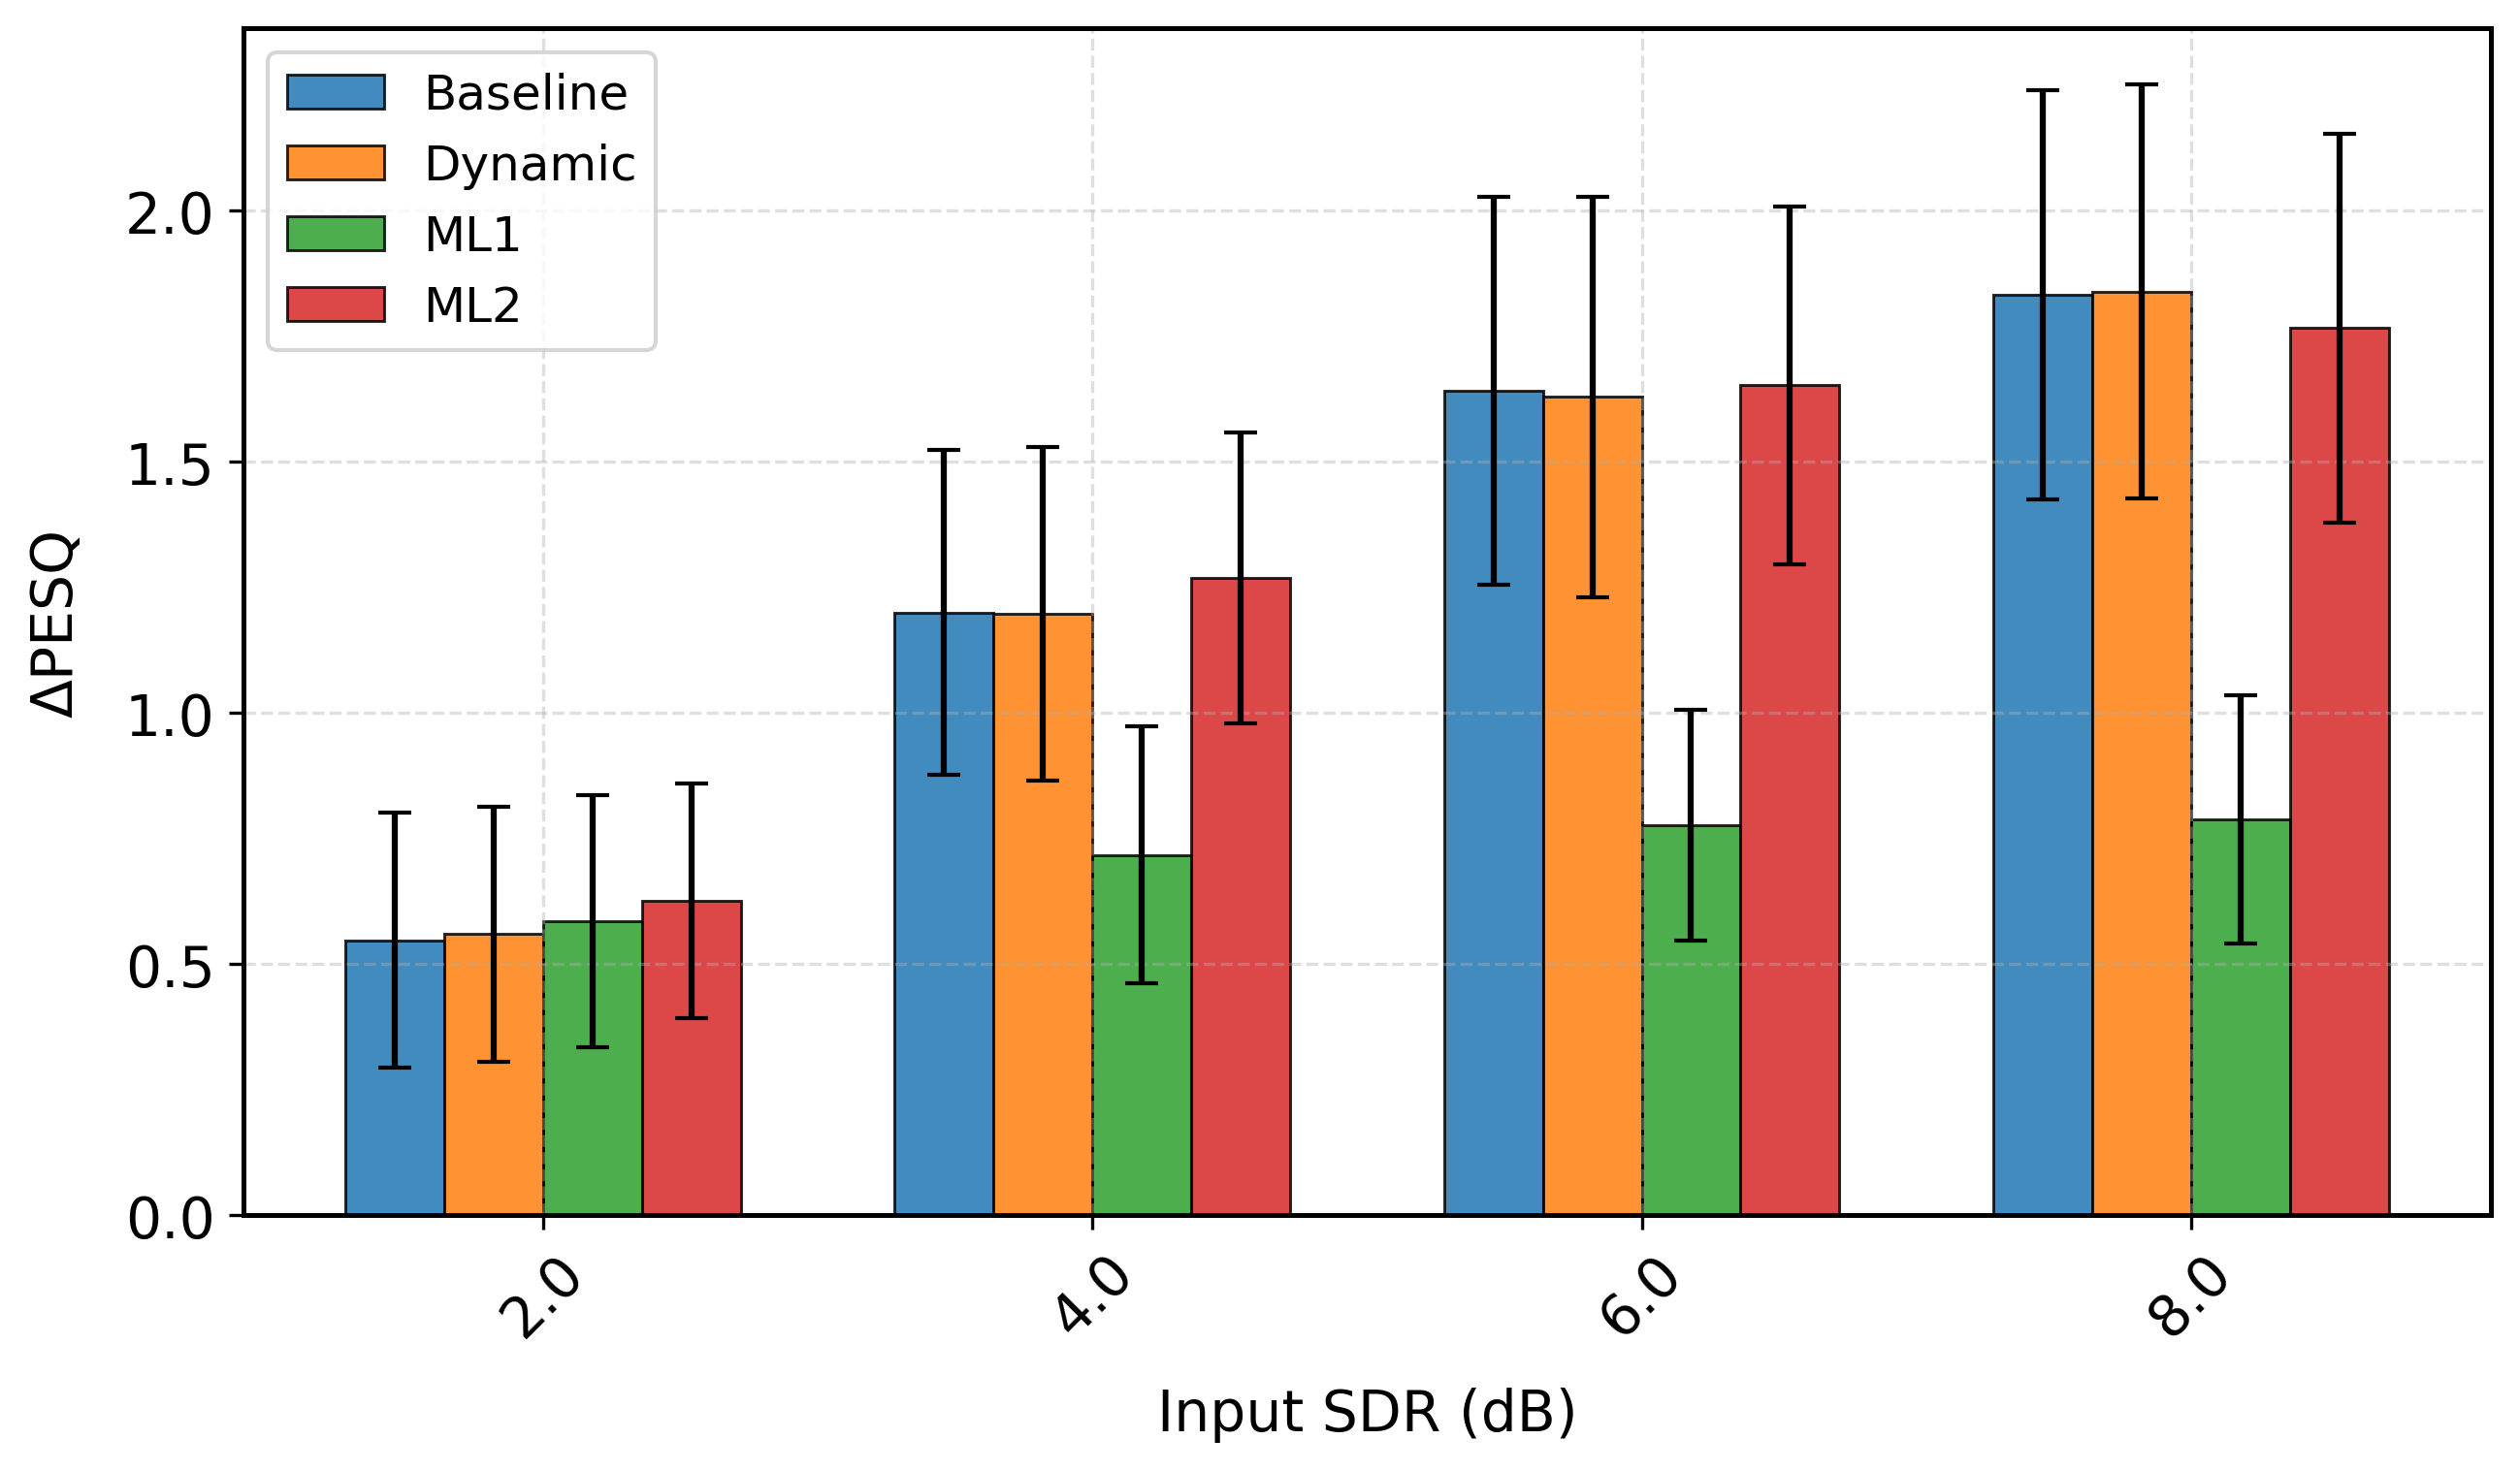

The data file committed next to this chart (first rows):
sdr_orig_rounded, mean, std, Model, Duration, Metric
2.0, 0.5472, 0.2541, Baseline, 4.0, delta_pesq
4.0, 1.2, 0.3235, Baseline, 4.0, delta_pesq
6.0, 1.642, 0.3858, Baseline, 4.0, delta_pesq
8.0, 1.832, 0.4071, Baseline, 4.0, delta_pesq
2.0, 0.5597, 0.2542, Dynamic, 4.0, delta_pesq
4.0, 1.198, 0.3318, Dynamic, 4.0, delta_pesq
6.0, 1.629, 0.3987, Dynamic, 4.0, delta_pesq
8.0, 1.838, 0.4123, Dynamic, 4.0, delta_pesq
2.0, 0.5856, 0.2508, ML1, 4.0, delta_pesq
4.0, 0.7176, 0.2556, ML1, 4.0, delta_pesq
6.0, 0.7763, 0.2296, ML1, 4.0, delta_pesq
8.0, 0.7884, 0.2475, ML1, 4.0, delta_pesq
2.0, 0.6258, 0.2339, ML2, 4.0, delta_pesq
4.0, 1.269, 0.2891, ML2, 4.0, delta_pesq
6.0, 1.652, 0.3559, ML2, 4.0, delta_pesq
8.0, 1.766, 0.3871, ML2, 4.0, delta_pesq
